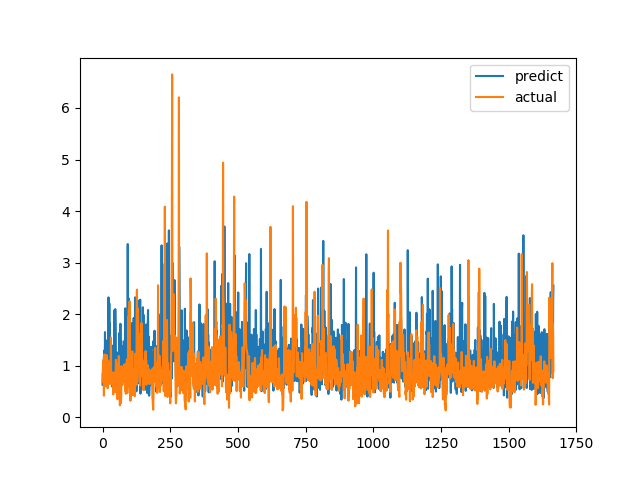

Values plotted in this chart, from the file beside it:
predict, actual
0.6292, 0.6915
0.8634, 0.8558
1.075, 0.7094
0.9806, 1.015
1.022, 1.116
1.148, 0.4183
1.294, 1.002
1.11, 1.219
0.8496, 1.143
1.652, 0.6528
1.06, 0.6747
1.5, 0.601
0.9819, 0.6695
0.7779, 0.6538
0.9347, 0.7814
0.8351, 1.206
0.6595, 0.8469
1.319, 0.8286
0.7208, 0.6482
1.115, 0.5624
1.202, 0.7183
1.127, 1.1
2.325, 0.9542
1.394, 0.729
0.6764, 0.6694
2.209, 0.8631
1.093, 0.6465
1.832, 0.8223
1.167, 0.9236
0.6892, 0.8301
0.8456, 1.067
1.325, 1.546
0.8535, 0.6827
1.401, 0.6386
0.7712, 0.6464
0.7513, 0.6881
1.179, 0.7274
0.5855, 0.65
1.25, 0.8694
0.8983, 0.4409
0.8592, 0.4519
1.323, 0.7575
0.9506, 0.4952
0.8059, 0.6851
2.081, 0.7244
0.7803, 0.8654
0.8223, 0.74
2.099, 0.8071
1.738, 0.8204
1.013, 1.114
1.112, 1.109
0.8018, 0.4751
1.116, 1.039
0.748, 0.9458
0.8492, 0.7878
1.256, 0.3505
0.6988, 0.9368
0.9572, 0.9868
0.6626, 0.647
0.7994, 1.03
... 1,606 more rows
